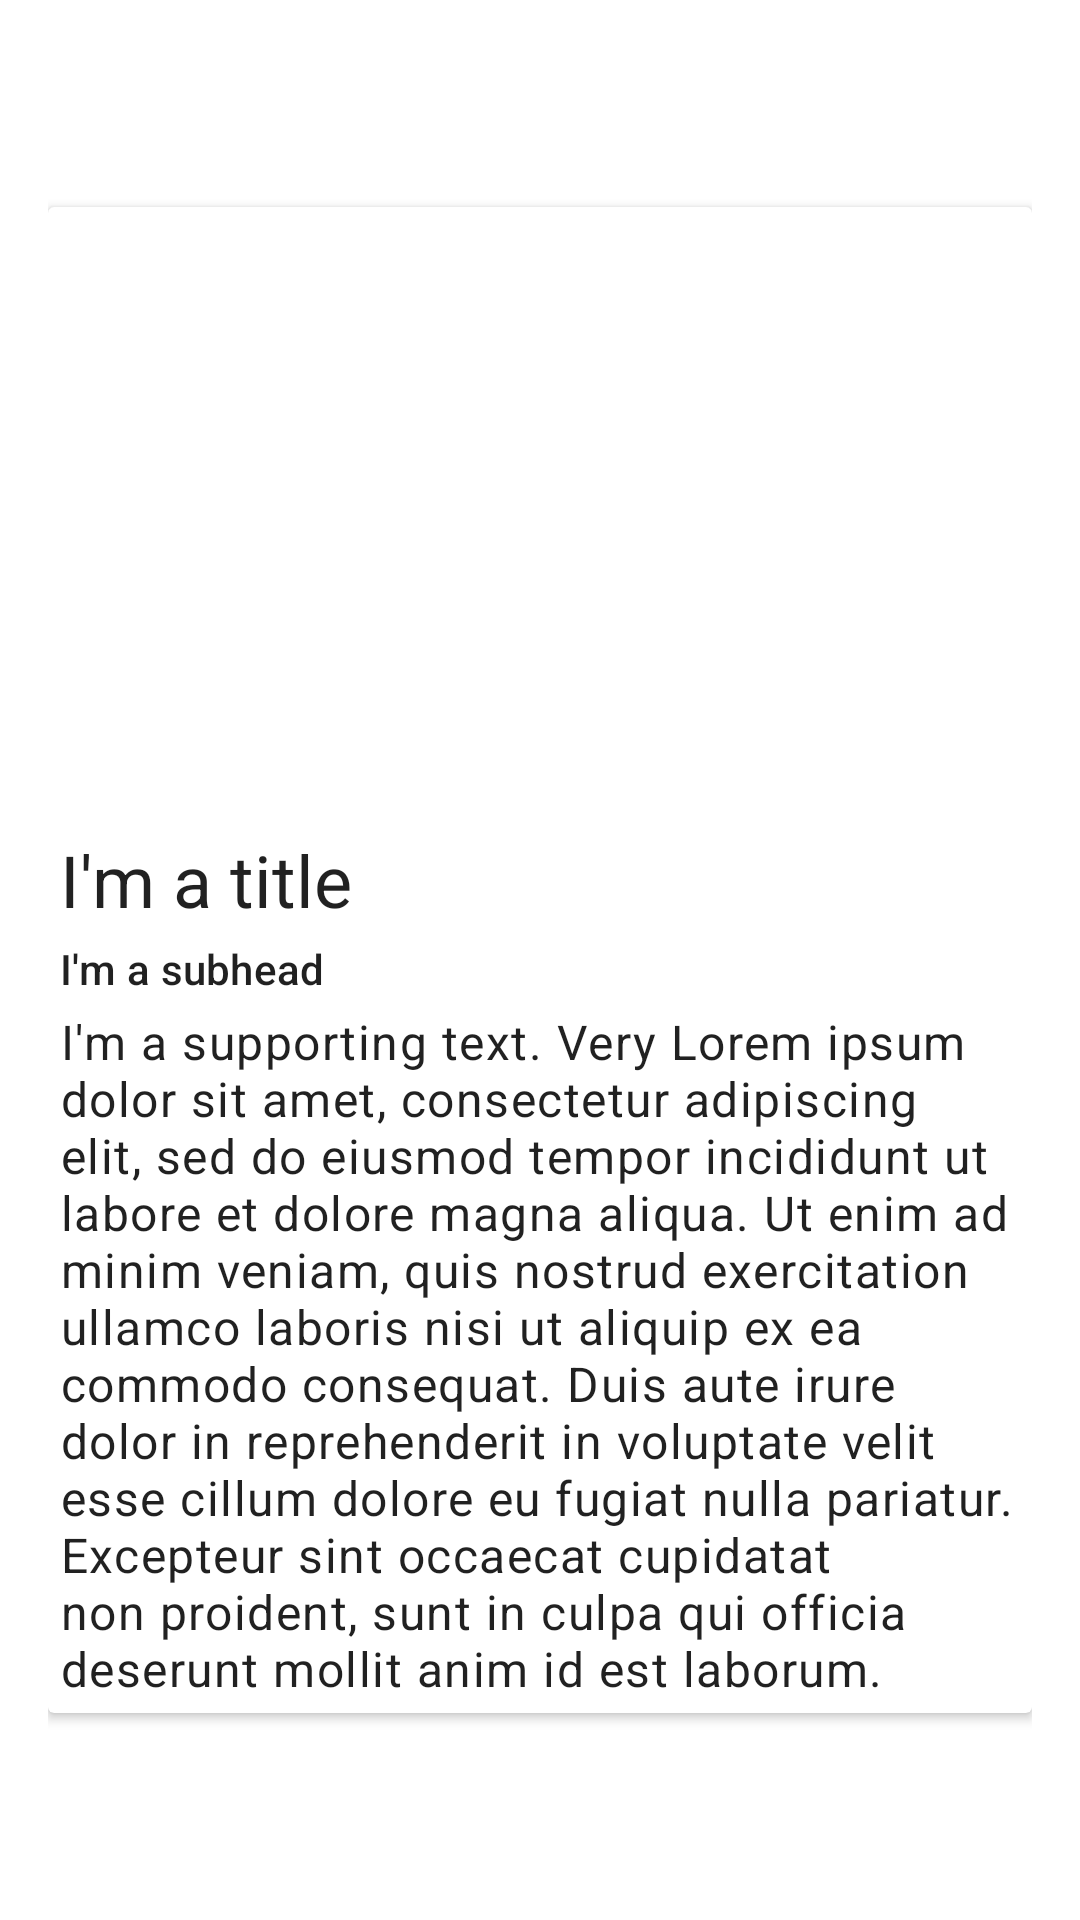

Android layout source for this screen:
<!-- AndroidManifest.xml: application theme AppTheme -->
<!-- res/layout/notification_dialog.xml -->
<?xml version="1.0" encoding="utf-8"?>
<androidx.constraintlayout.widget.ConstraintLayout
    xmlns:android="http://schemas.android.com/apk/res/android"
    xmlns:app="http://schemas.android.com/apk/res-auto"
    android:padding="16dp"
    android:layout_width="wrap_content"
    android:layout_height="wrap_content">

    <androidx.cardview.widget.CardView
        android:layout_width="match_parent"
        android:layout_height="wrap_content"
        app:layout_constraintBottom_toBottomOf="parent"
        app:layout_constraintEnd_toEndOf="parent"
        app:layout_constraintStart_toStartOf="parent"
        app:layout_constraintTop_toTopOf="parent">

        <androidx.constraintlayout.widget.ConstraintLayout
            android:padding="4dp"
            android:layout_width="match_parent"
            android:layout_height="match_parent">

            <ImageView
                android:id="@+id/notification_header_image"
                android:layout_width="match_parent"
                android:layout_height="200dp"
                android:src="@drawable/ic_launcher_background"
                app:layout_constraintEnd_toEndOf="parent"
                app:layout_constraintStart_toStartOf="parent"
                app:layout_constraintTop_toTopOf="parent" />

            <TextView
                android:id="@+id/notification_dialog_title"
                style="@style/TextAppearance.MaterialComponents.Headline5"
                android:layout_width="match_parent"
                android:layout_height="wrap_content"
                android:layout_marginTop="4dp"
                android:text="I'm a title"
                app:layout_constraintEnd_toEndOf="parent"
                app:layout_constraintStart_toStartOf="parent"
                app:layout_constraintTop_toBottomOf="@id/notification_header_image" />

            <TextView
                android:id="@+id/notification_dialog_subhead"
                style="@style/TextAppearance.MaterialComponents.Subtitle2"
                android:layout_width="match_parent"
                android:layout_height="wrap_content"
                android:layout_marginTop="4dp"
                android:text="I'm a subhead"
                app:layout_constraintEnd_toEndOf="parent"
                app:layout_constraintStart_toStartOf="parent"
                app:layout_constraintTop_toBottomOf="@id/notification_dialog_title" />

            <TextView
                android:id="@+id/notification_dialog_body"
                style="@style/TextAppearance.MaterialComponents.Body1"
                android:layout_width="match_parent"
                android:layout_height="wrap_content"
                android:layout_marginTop="4dp"
                android:text="I'm a supporting text. Very Lorem ipsum dolor sit amet, consectetur adipiscing elit, sed do eiusmod tempor incididunt ut labore et dolore magna aliqua. Ut enim ad minim veniam, quis nostrud exercitation ullamco laboris nisi ut aliquip ex ea commodo consequat. Duis aute irure dolor in reprehenderit in voluptate velit esse cillum dolore eu fugiat nulla pariatur. Excepteur sint occaecat cupidatat non proident, sunt in culpa qui officia deserunt mollit anim id est laborum."
                app:layout_constraintEnd_toEndOf="parent"
                app:layout_constraintStart_toStartOf="parent"
                app:layout_constraintTop_toBottomOf="@id/notification_dialog_subhead" />
        </androidx.constraintlayout.widget.ConstraintLayout>
    </androidx.cardview.widget.CardView>
</androidx.constraintlayout.widget.ConstraintLayout>
<!-- resources referenced by this layout -->
<resources>
  <style name="AppTheme" parent="Theme.MaterialComponents.DayNight.DarkActionBar">
  
          
          <item name="colorPrimary">@color/purple_500</item>
          <item name="colorPrimaryDark">@color/purple_200</item>
          <item name="colorAccent">@color/white</item>
      </style>
  <color name="purple_500">#FF6200EE</color>
  <color name="purple_200">#FFBB86FC</color>
  <color name="white">#FFFFFFFF</color>
</resources>
